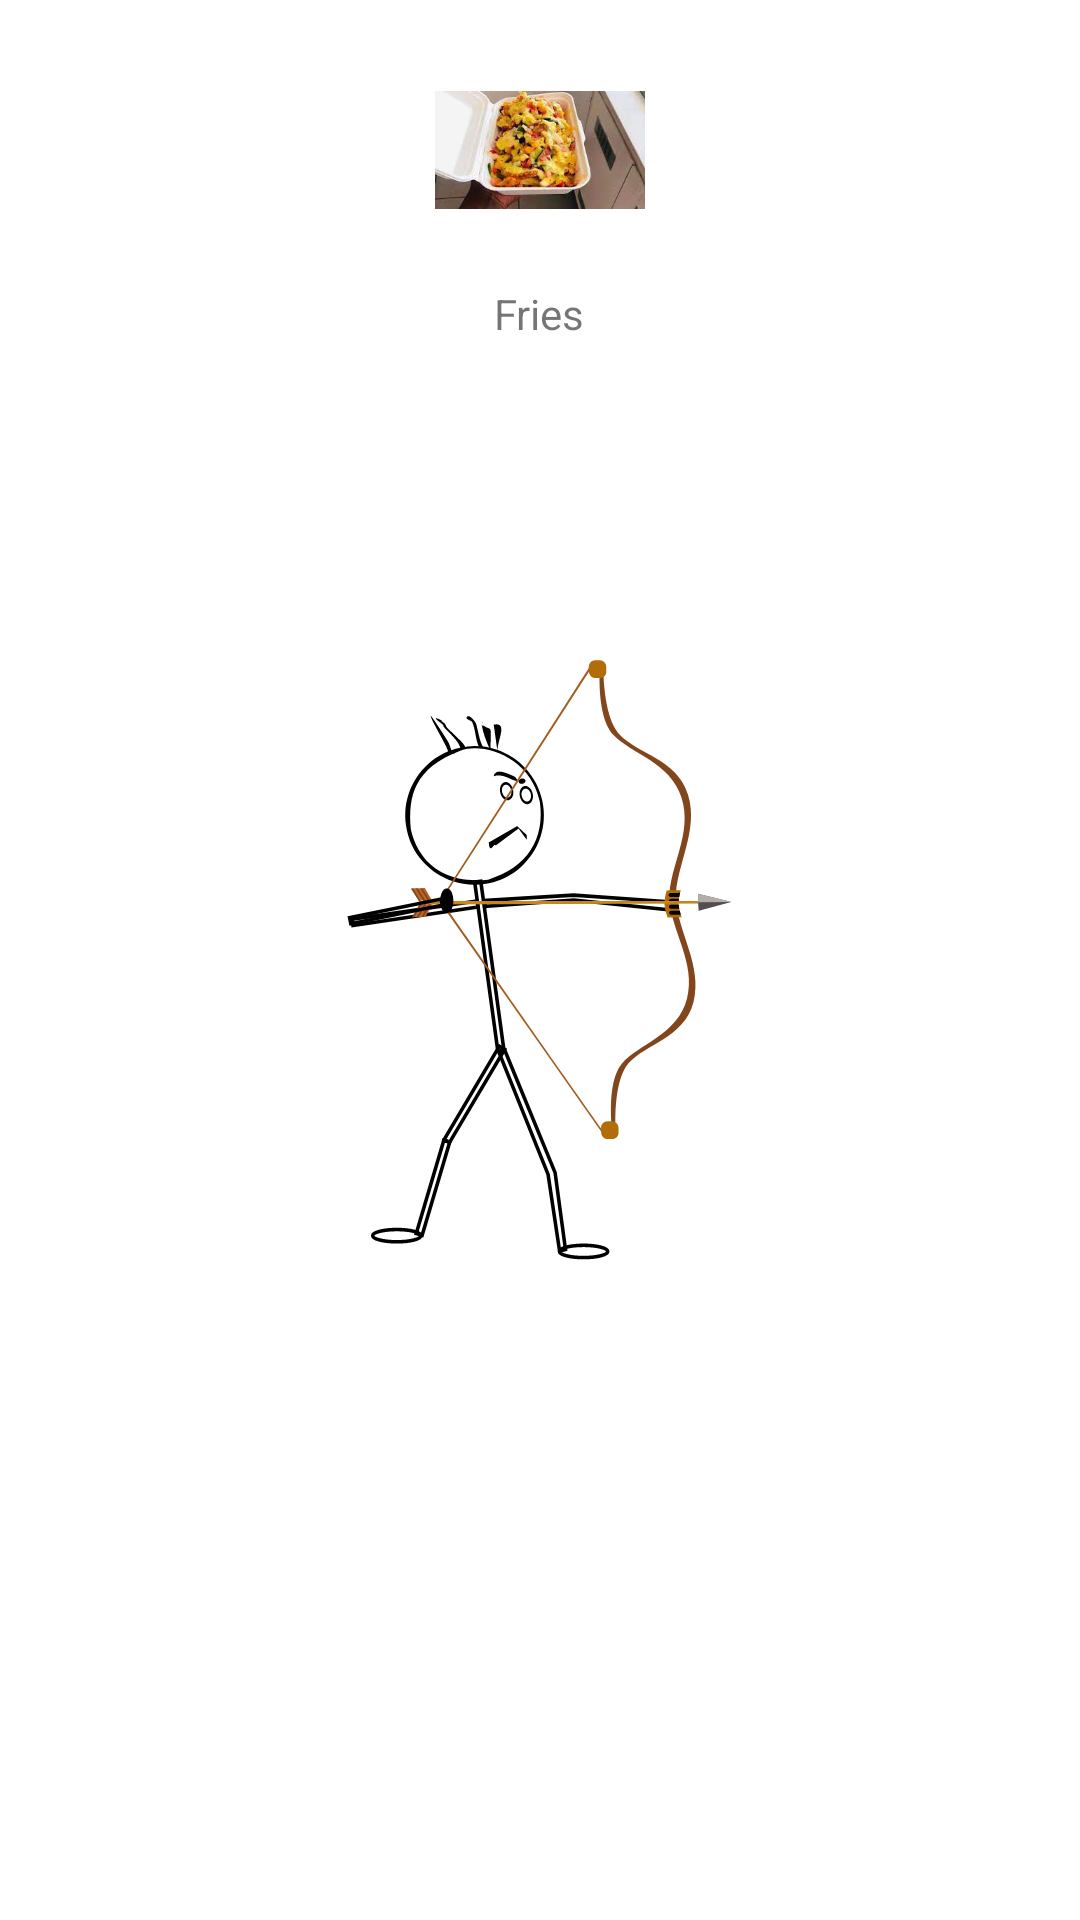

This screen was rendered from an Android layout file. Write that file and the resources it references.
<!-- AndroidManifest.xml: application theme batsumisplashTheme -->
<!-- res/layout/static_rv_items.xml -->
<?xml version="1.0" encoding="utf-8"?>
<LinearLayout
    xmlns:android="http://schemas.android.com/apk/res/android"
    android:orientation="vertical"
    android:layout_width="100dp"
    android:layout_height="match_parent"
    android:layout_marginTop="20dp"
    android:layout_marginRight="10dp"
    android:layout_marginLeft="10dp"
    android:background="@drawable/custom_rv"
    android:elevation="2dp"
    android:id="@+id/ll1">

    <ImageView
        android:layout_marginTop="15dp"
        android:src="@drawable/fries"
        android:id="@+id/f_icon"
        android:layout_width="70dp"
        android:layout_height="70dp"
        android:layout_gravity="center"/>

    <TextView
        android:id="@+id/f_name"
        android:layout_width="wrap_content"
        android:layout_height="wrap_content"
        android:text="Fries"
        android:layout_marginTop="10dp"
        android:textSize="14sp"
        android:layout_gravity="center"/>


</LinearLayout>
<!-- resources referenced by this layout -->
<resources>
  <!-- drawable fries: jpg bitmap (drawable, 8388 bytes) -->
  <style name="batsumisplashTheme" parent="Theme.MaterialComponents.Light.NoActionBar">
          <item name="android:windowBackground">@drawable/splash_image</item>
          <item name="android:statusBarColor">@color/white</item>
  
      </style>
  <!-- drawable splash_image (drawable) -->
  <?xml version="1.0" encoding="utf-8"?>
  <layer-list xmlns:android="http://schemas.android.com/apk/res/android">
  
      <item android:drawable="@color/white"/>
      <item android:drawable="@drawable/ic_batsumi_logo" android:gravity="center"/>
  
  </layer-list>
  <color name="white">#FFFFFFFF</color>
  <!-- drawable ic_batsumi_logo: vector/xml drawable (drawable, 11027 chars, omitted) -->
</resources>
